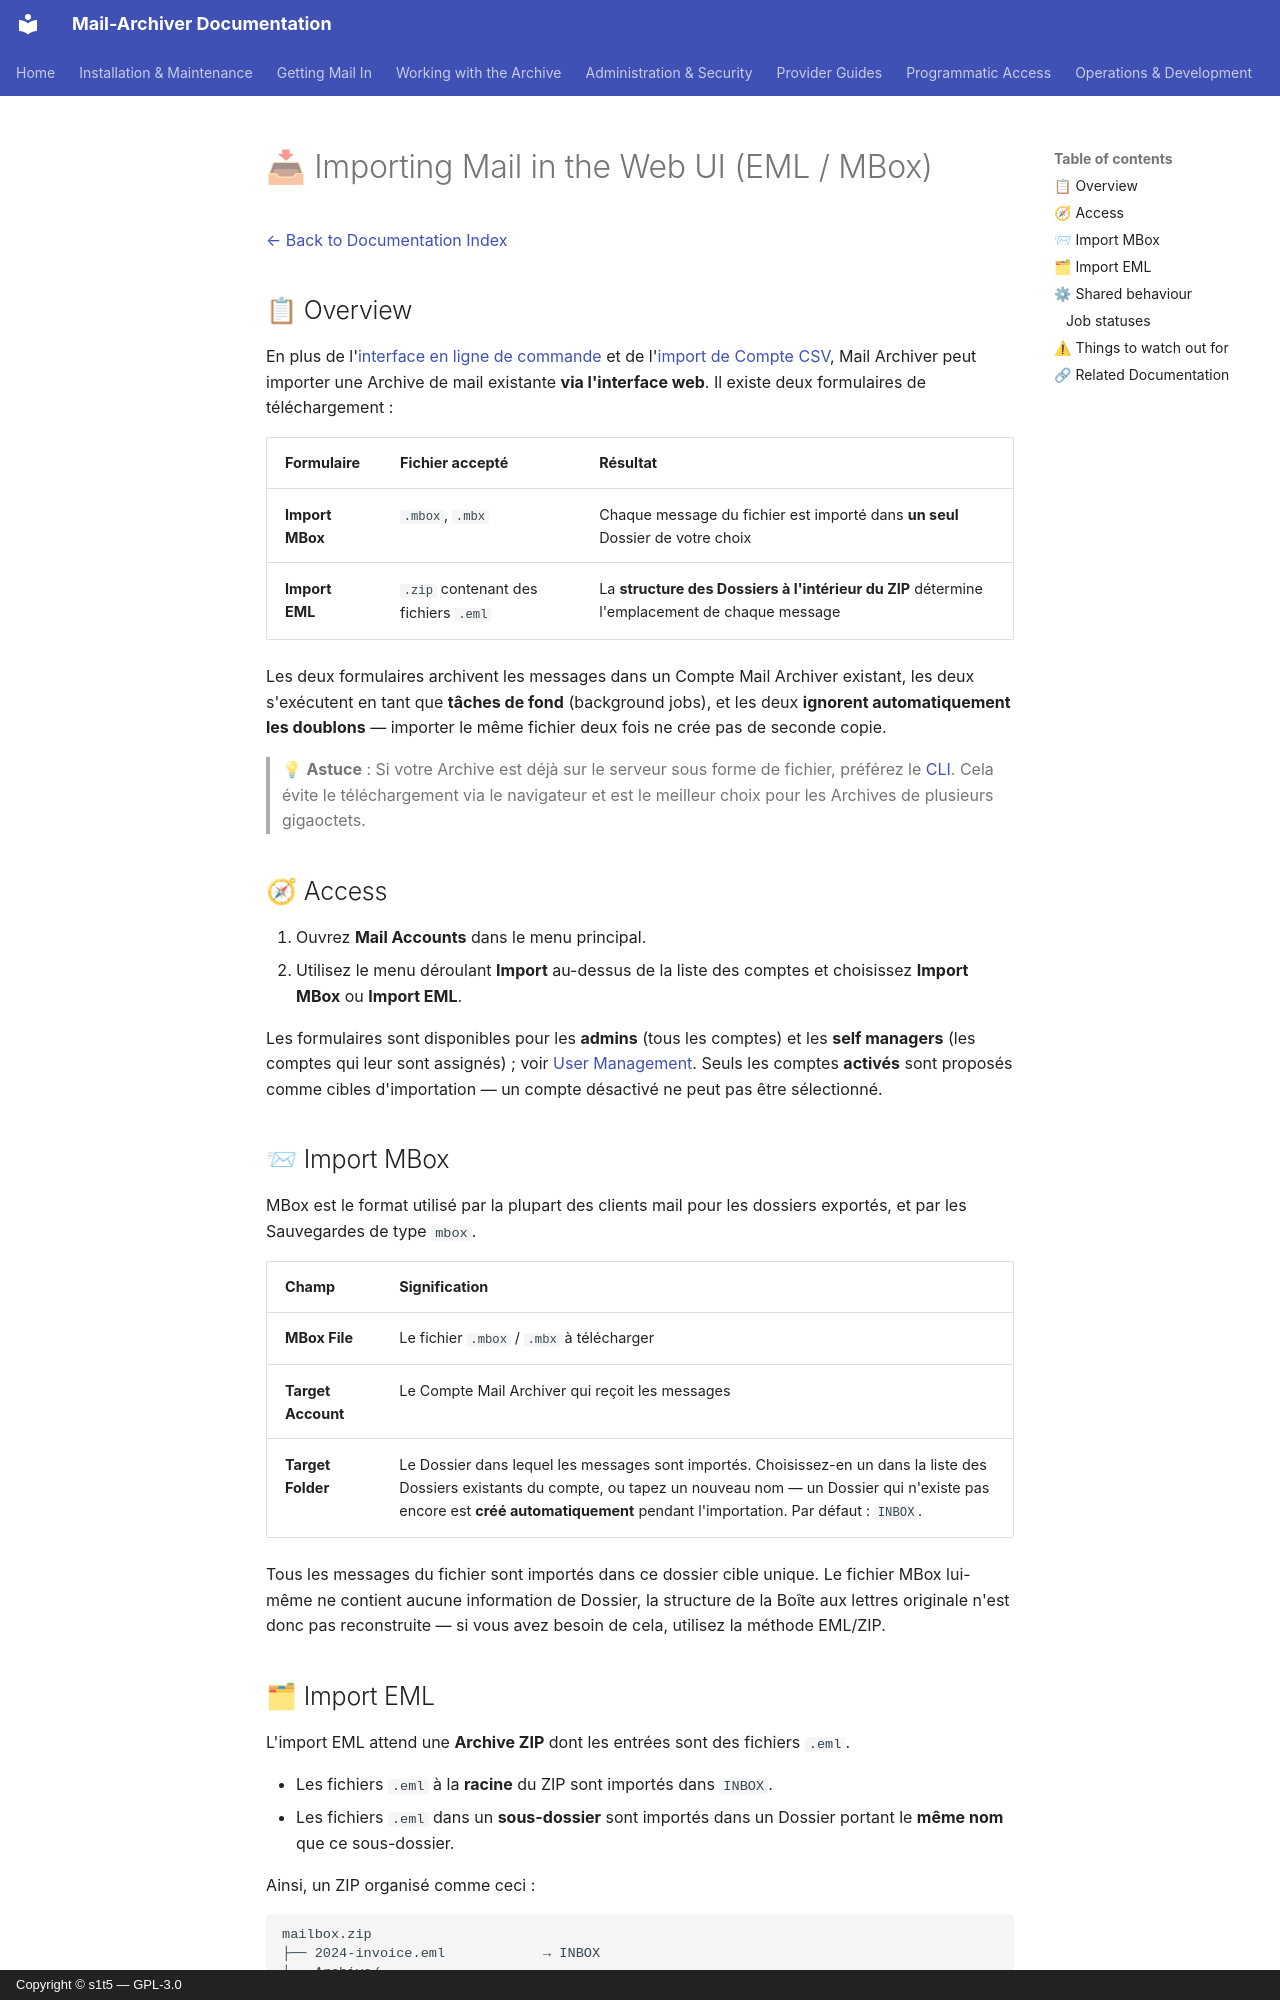

repository: s1t5/mail-archiver · page: Import-EML-MBox.fr/index.html · generator: mkdocs · copyright: Copyright © s1t5 — GPL-3.0

# 📥 Importing Mail in the Web UI (EML / MBox) {#importing-mail-in-the-web-ui-eml-mbox}

[← Back to Documentation Index](index.md)

## 📋 Overview {#overview}

En plus de l'[interface en ligne de commande](CLI.md) et de l'[import de Compte CSV](Account-Import.md), Mail Archiver peut importer une Archive de mail existante **via l'interface web**. Il existe deux formulaires de téléchargement :

| Formulaire | Fichier accepté | Résultat |
|------|---------------|--------|
| **Import MBox** | `.mbox`, `.mbx` | Chaque message du fichier est importé dans **un seul** Dossier de votre choix |
| **Import EML** | `.zip` contenant des fichiers `.eml` | La **structure des Dossiers à l'intérieur du ZIP** détermine l'emplacement de chaque message |

Les deux formulaires archivent les messages dans un Compte Mail Archiver existant, les deux s'exécutent en tant que **tâches de fond** (background jobs), et les deux **ignorent automatiquement les doublons** — importer le même fichier deux fois ne crée pas de seconde copie.

> 💡 **Astuce** : Si votre Archive est déjà sur le serveur sous forme de fichier, préférez le
> [CLI](CLI.md). Cela évite le téléchargement via le navigateur et est le
> meilleur choix pour les Archives de plusieurs gigaoctets.

## 🧭 Access {#access}

1. Ouvrez **Mail Accounts** dans le menu principal.
2. Utilisez le menu déroulant **Import** au-dessus de la liste des comptes et choisissez
   **Import MBox** ou **Import EML**.

Les formulaires sont disponibles pour les **admins** (tous les comptes) et les **self managers**
(les comptes qui leur sont assignés) ; voir
[User Management](UserManagement.md#-user-account-permissions). Seuls les comptes **activés**
sont proposés comme cibles d'importation — un compte désactivé ne peut pas être sélectionné.

## 📨 Import MBox {#import-mbox}

MBox est le format utilisé par la plupart des clients mail pour les dossiers exportés, et par les Sauvegardes de type `mbox`.

| Champ | Signification |
|-------|---------|
| **MBox File** | Le fichier `.mbox` / `.mbx` à télécharger |
| **Target Account** | Le Compte Mail Archiver qui reçoit les messages |
| **Target Folder** | Le Dossier dans lequel les messages sont importés. Choisissez-en un dans la liste des Dossiers existants du compte, ou tapez un nouveau nom — un Dossier qui n'existe pas encore est **créé automatiquement** pendant l'importation. Par défaut : `INBOX`. |

Tous les messages du fichier sont importés dans ce dossier cible unique. Le fichier MBox
lui-même ne contient aucune information de Dossier, la structure de la Boîte aux lettres
originale n'est donc pas reconstruite — si vous avez besoin de cela, utilisez la méthode EML/ZIP.

## 🗂 Import EML {#import-eml}

L'import EML attend une **Archive ZIP** dont les entrées sont des fichiers `.eml`.

- Les fichiers `.eml` à la **racine** du ZIP sont importés dans `INBOX`.
- Les fichiers `.eml` dans un **sous-dossier** sont importés dans un Dossier portant le **même
  nom** que ce sous-dossier.

Ainsi, un ZIP organisé comme ceci :

```
mailbox.zip
├── 2024-invoice.eml            → INBOX
├── Archive/
│   └── old-message.eml         → Archive
└── Projects/
    └── 2026/
        └── kickoff.eml         → Projects/2026
```

restaure l'arborescence des Dossiers ainsi que les messages. Les fichiers `.eml` individuels peuvent être
téléchargés en les encapsulant d'abord dans un ZIP (`zip emails.zip *.eml`).
